The GitHub repository Baird-Li/Lizhipeng1 contains a labelled image folder "半导体芯片表面缺陷检测(预处理后)" with 4 categories: ZF scratch, broken, pin break, scratch. Examples follow, each with its label.

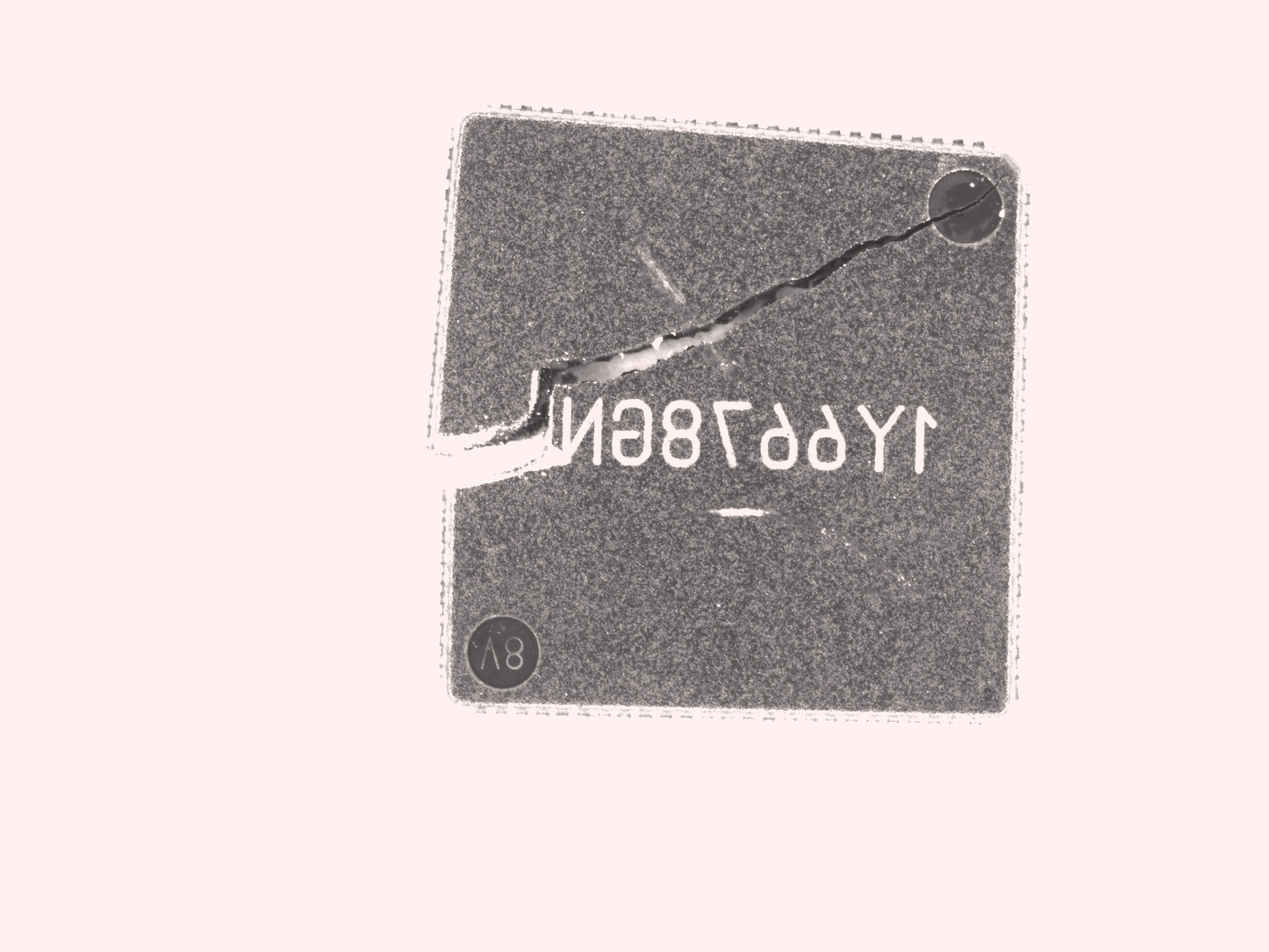
Label: broken

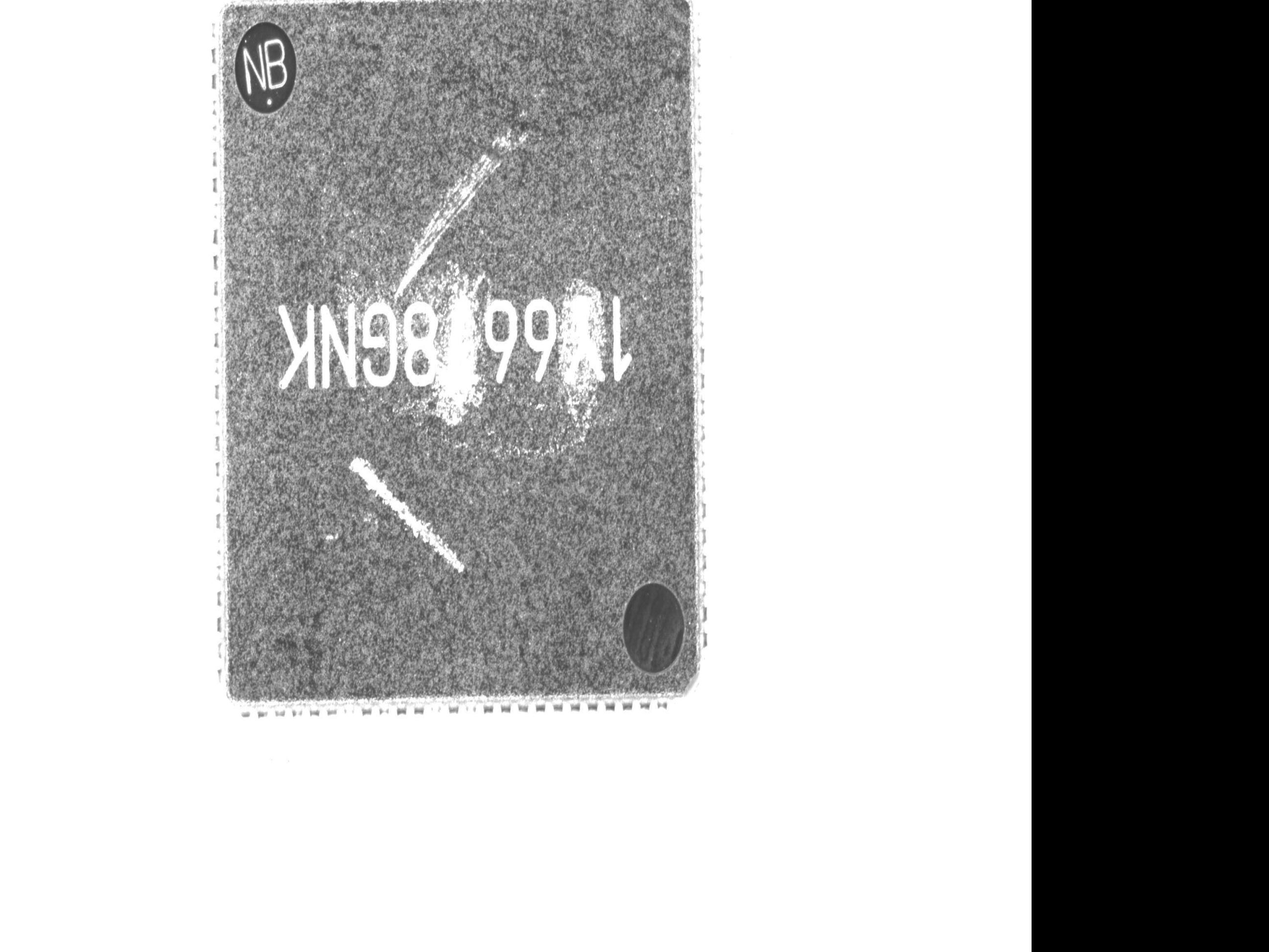
Label: ZF scratch

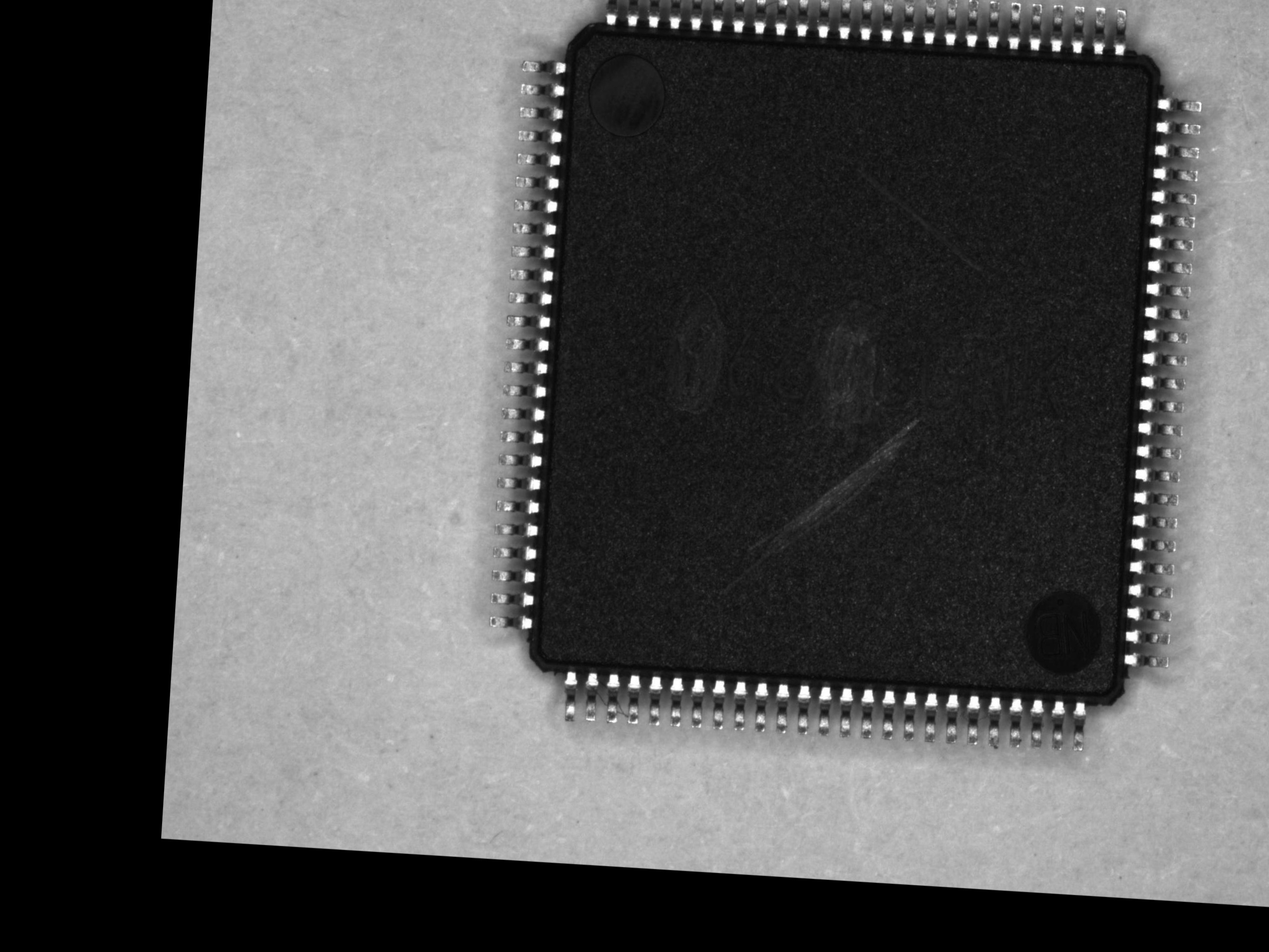
Label: scratch

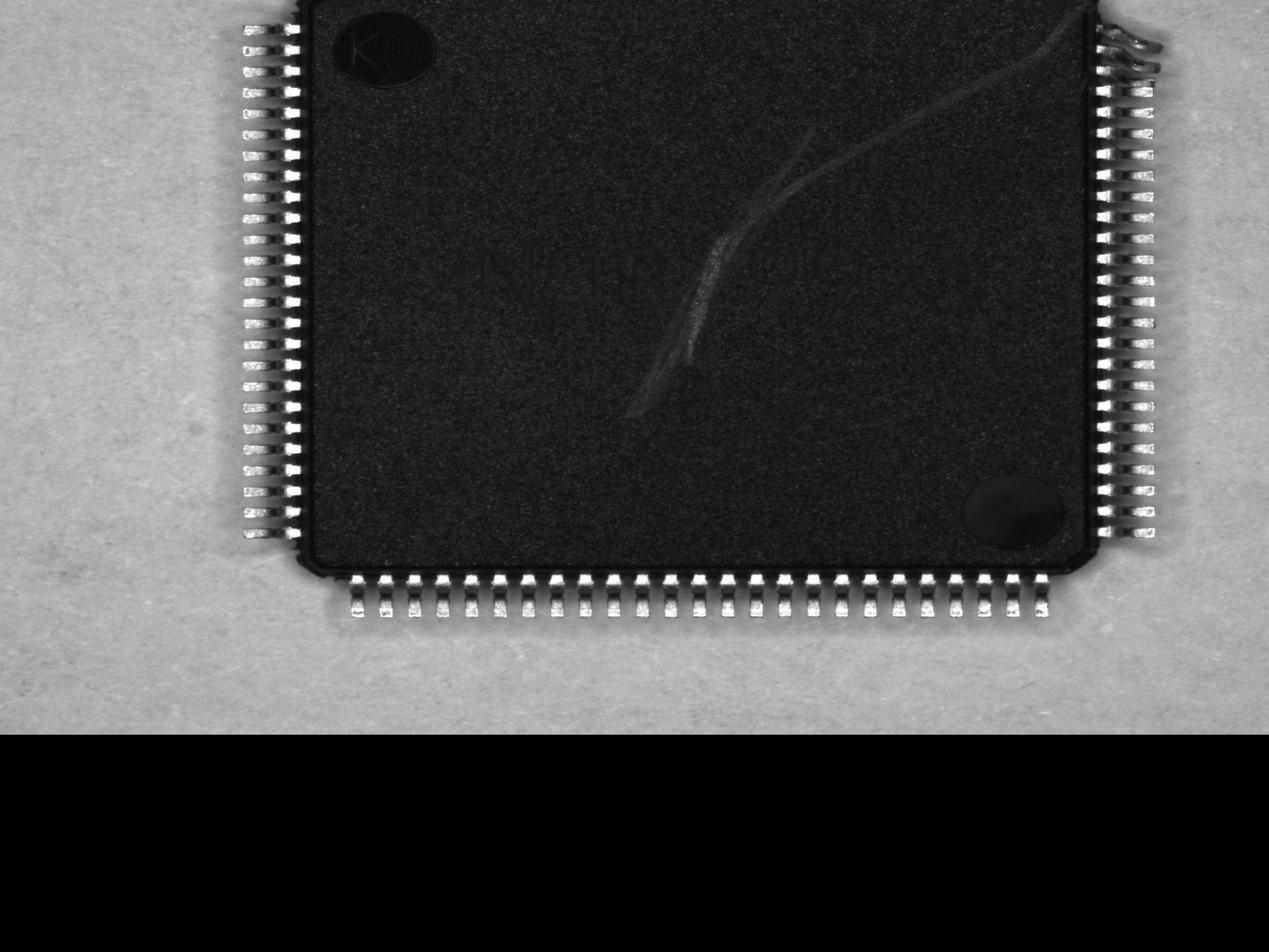
Label: scratch

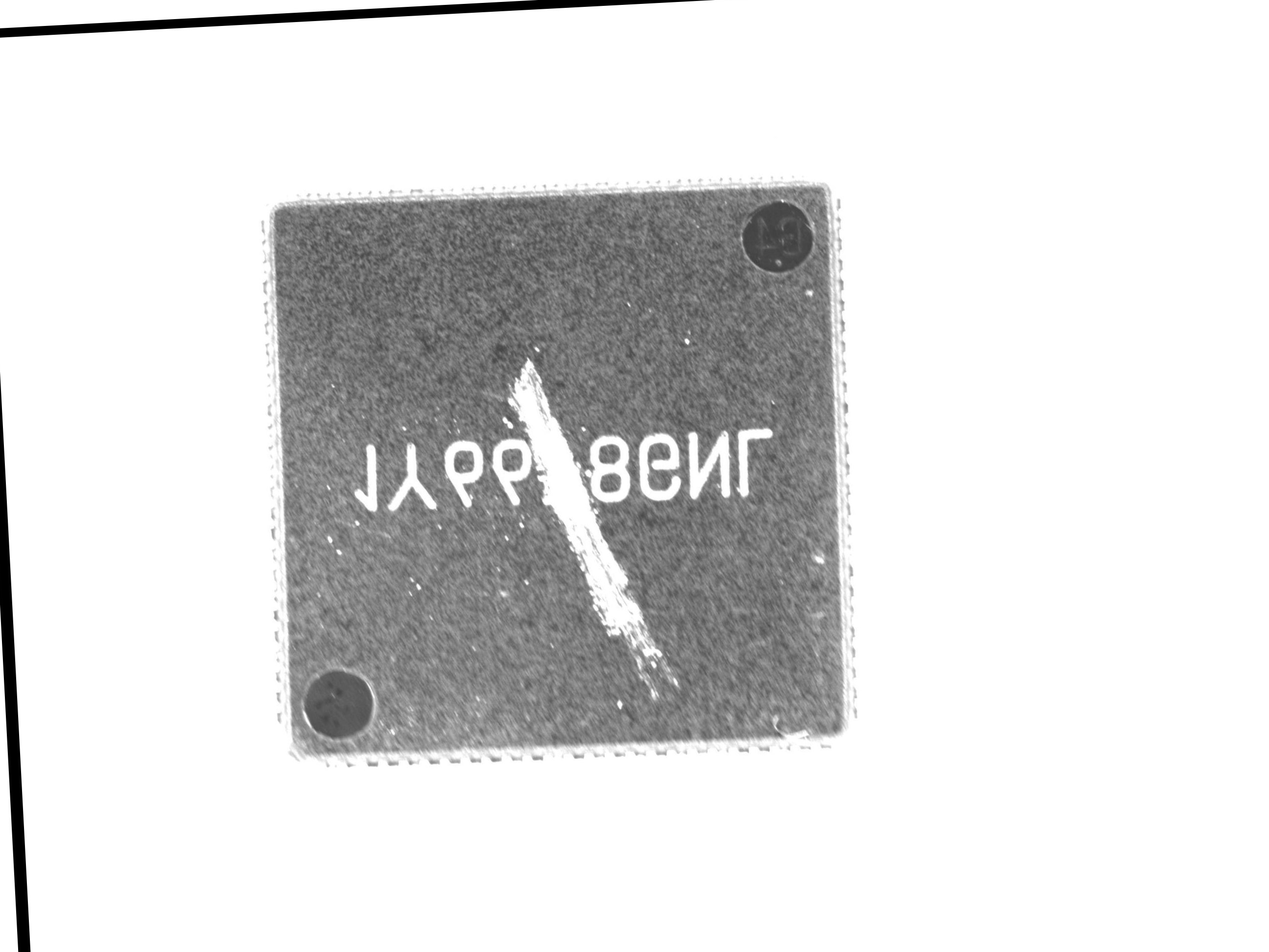
Label: ZF scratch

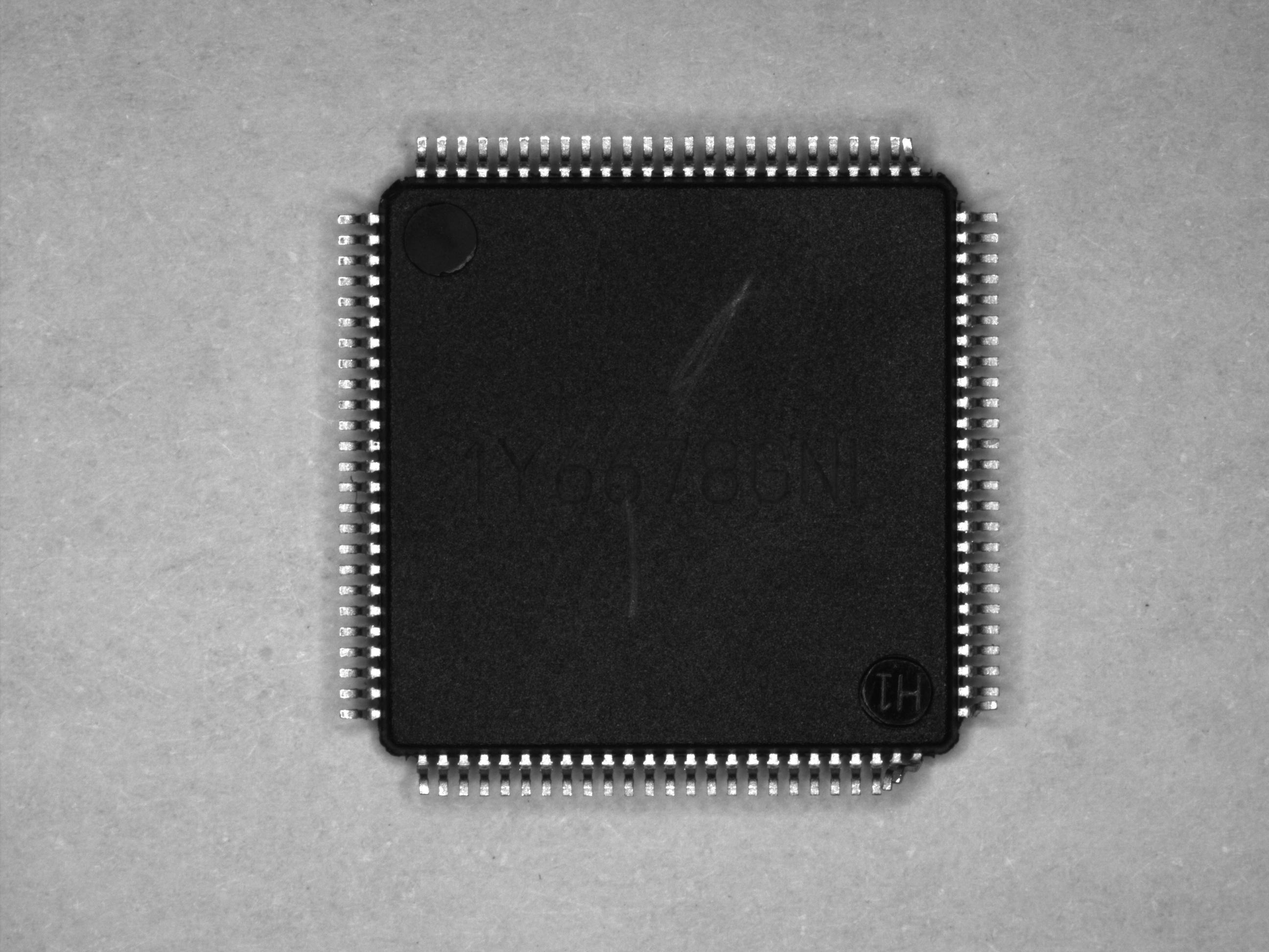
Label: pin break
